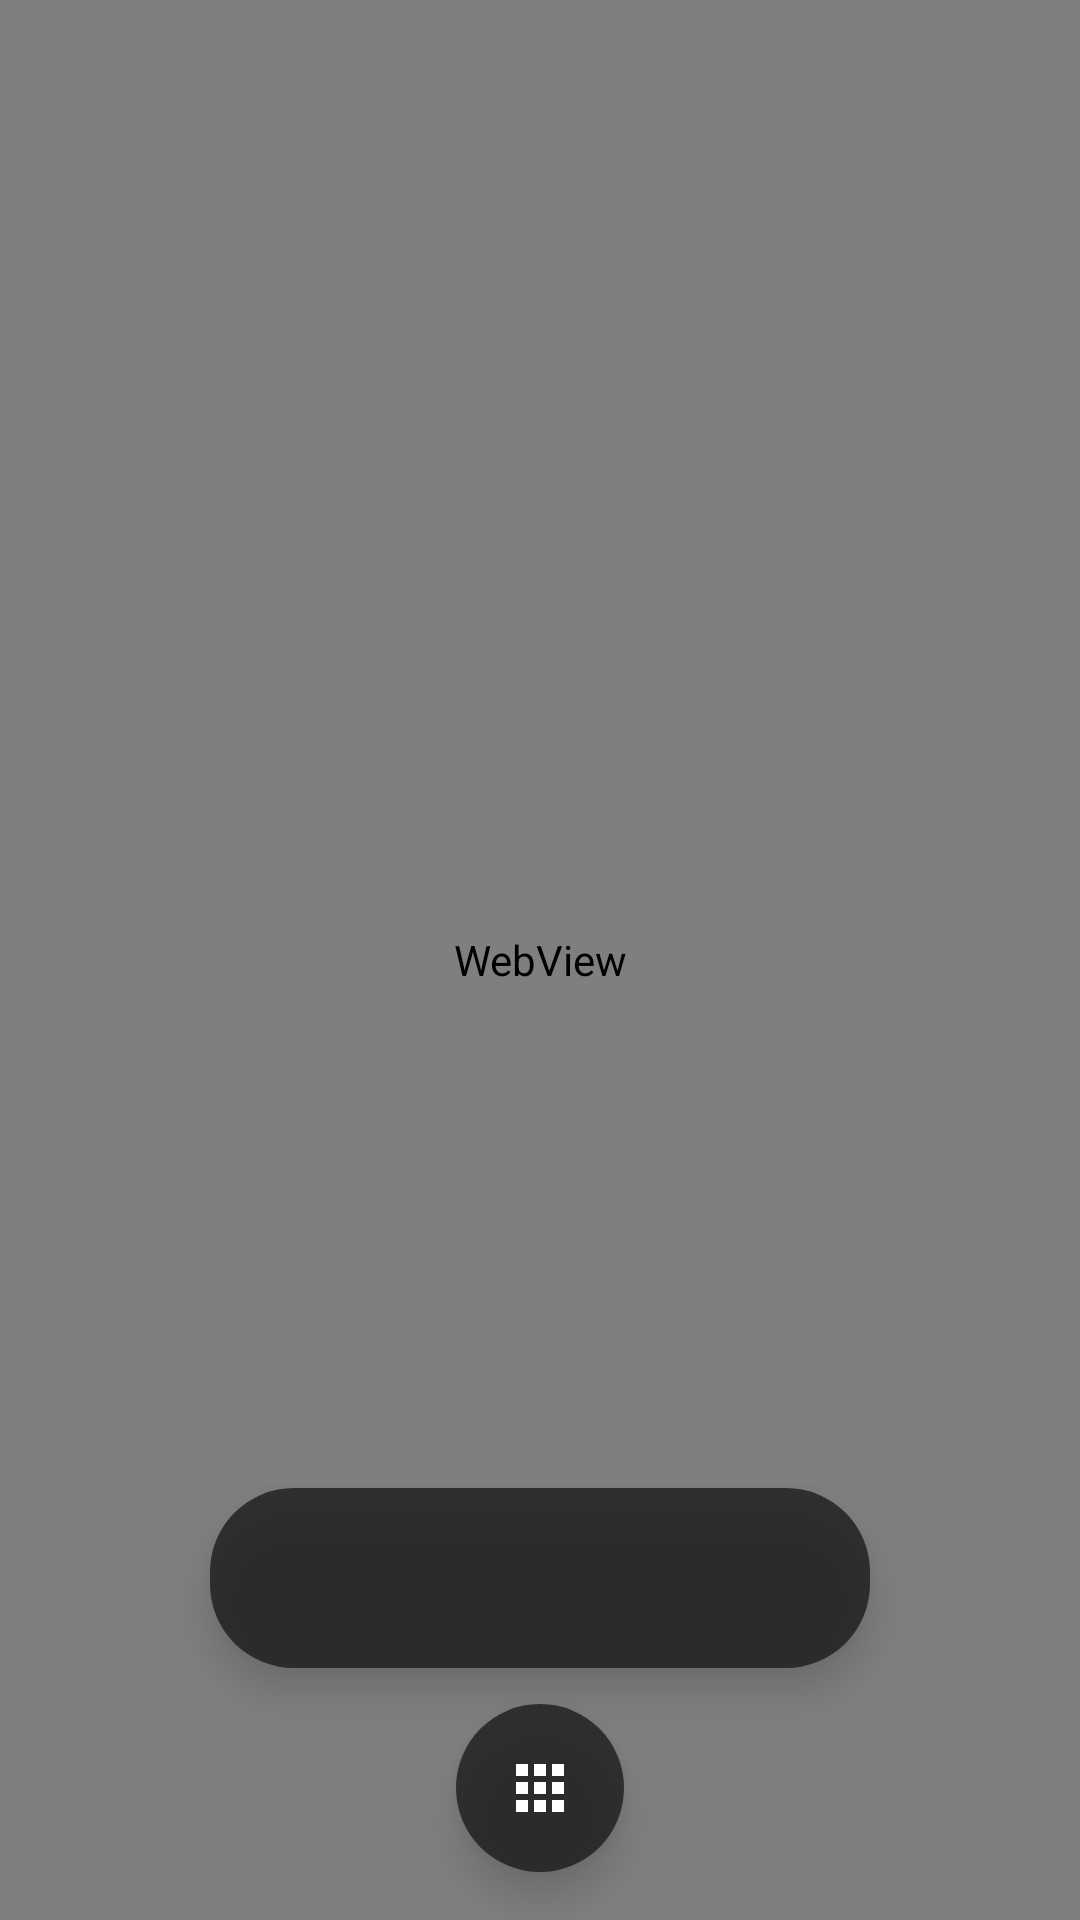

Reconstruct the res/layout file that produces this screen, plus the resources it refers to.
<!-- AndroidManifest.xml: application theme AppTheme -->
<!-- res/layout/activity_main.xml -->
<?xml version="1.0" encoding="utf-8"?>
<FrameLayout xmlns:android="http://schemas.android.com/apk/res/android"
    android:layout_width="match_parent"
    android:layout_height="match_parent">

    <WebView
        android:id="@+id/webview"
        android:layout_width="match_parent"
        android:layout_height="match_parent" />

    
    <View
        android:id="@+id/edge_swipe_zone"
        android:layout_width="match_parent"
        android:layout_height="28dp"
        android:layout_gravity="bottom" />

    
    <LinearLayout
        android:id="@+id/dock_container"
        android:layout_width="wrap_content"
        android:layout_height="wrap_content"
        android:layout_gravity="bottom|center_horizontal"
        android:layout_marginBottom="84dp"
        android:background="@drawable/bg_dock_pill"
        android:orientation="horizontal"
        android:paddingStart="6dp"
        android:paddingEnd="6dp"
        android:paddingTop="4dp"
        android:paddingBottom="4dp"
        android:elevation="8dp">

        <ImageButton
            android:id="@+id/dock_slot_0"
            android:layout_width="48dp"
            android:layout_height="48dp"
            android:layout_margin="2dp"
            android:background="?android:attr/selectableItemBackgroundBorderless"
            android:padding="12dp"
            android:contentDescription="Raccourci 1" />

        <ImageButton
            android:id="@+id/dock_slot_1"
            android:layout_width="48dp"
            android:layout_height="48dp"
            android:layout_margin="2dp"
            android:background="?android:attr/selectableItemBackgroundBorderless"
            android:padding="12dp"
            android:contentDescription="Raccourci 2" />

        <ImageButton
            android:id="@+id/dock_slot_2"
            android:layout_width="48dp"
            android:layout_height="48dp"
            android:layout_margin="2dp"
            android:background="?android:attr/selectableItemBackgroundBorderless"
            android:padding="12dp"
            android:contentDescription="Raccourci 3" />

        <ImageButton
            android:id="@+id/dock_slot_3"
            android:layout_width="48dp"
            android:layout_height="48dp"
            android:layout_margin="2dp"
            android:background="?android:attr/selectableItemBackgroundBorderless"
            android:padding="12dp"
            android:contentDescription="Raccourci 4" />

    </LinearLayout>

    
    <ImageButton
        android:id="@+id/btn_app_drawer"
        android:layout_width="56dp"
        android:layout_height="56dp"
        android:layout_gravity="bottom|center_horizontal"
        android:layout_marginBottom="16dp"
        android:background="@drawable/bg_fab_circle"
        android:src="@drawable/ic_apps"
        android:padding="16dp"
        android:contentDescription="@string/app_drawer_content_description"
        android:elevation="8dp" />

</FrameLayout>
<!-- resources referenced by this layout -->
<resources>
  <!-- drawable bg_dock_pill (drawable) -->
  <shape xmlns:android="http://schemas.android.com/apk/res/android"
      android:shape="rectangle">
      <solid android:color="#CC1C1C1E" />
      <corners android:radius="28dp" />
  </shape>
  <!-- drawable bg_fab_circle (drawable) -->
  <shape xmlns:android="http://schemas.android.com/apk/res/android"
      android:shape="oval">
      <solid android:color="#CC1C1C1E" />
  </shape>
  <!-- drawable ic_apps (drawable) -->
  <vector xmlns:android="http://schemas.android.com/apk/res/android"
      android:width="24dp"
      android:height="24dp"
      android:viewportWidth="24"
      android:viewportHeight="24">
      <path
          android:fillColor="#FFFFFF"
          android:pathData="M4,8h4L8,4L4,4v4zM10,20h4v-4h-4v4zM4,20h4v-4L4,16v4zM4,14h4v-4L4,10v4zM10,14h4v-4h-4v4zM16,4v4h4L20,4h-4zM10,8h4L14,4h-4v4zM16,10v4h4v-4h-4zM16,16v4h4v-4h-4z" />
  </vector>
  <string name="app_drawer_content_description">Ouvrir le tiroir d\'applications</string>
  <style name="AppTheme" parent="android:Theme.Material.Light.NoActionBar">
          <item name="android:windowFullscreen">false</item>
          <item name="android:windowNoTitle">true</item>
          <item name="android:statusBarColor">#f5f5f7</item>
      </style>
</resources>
